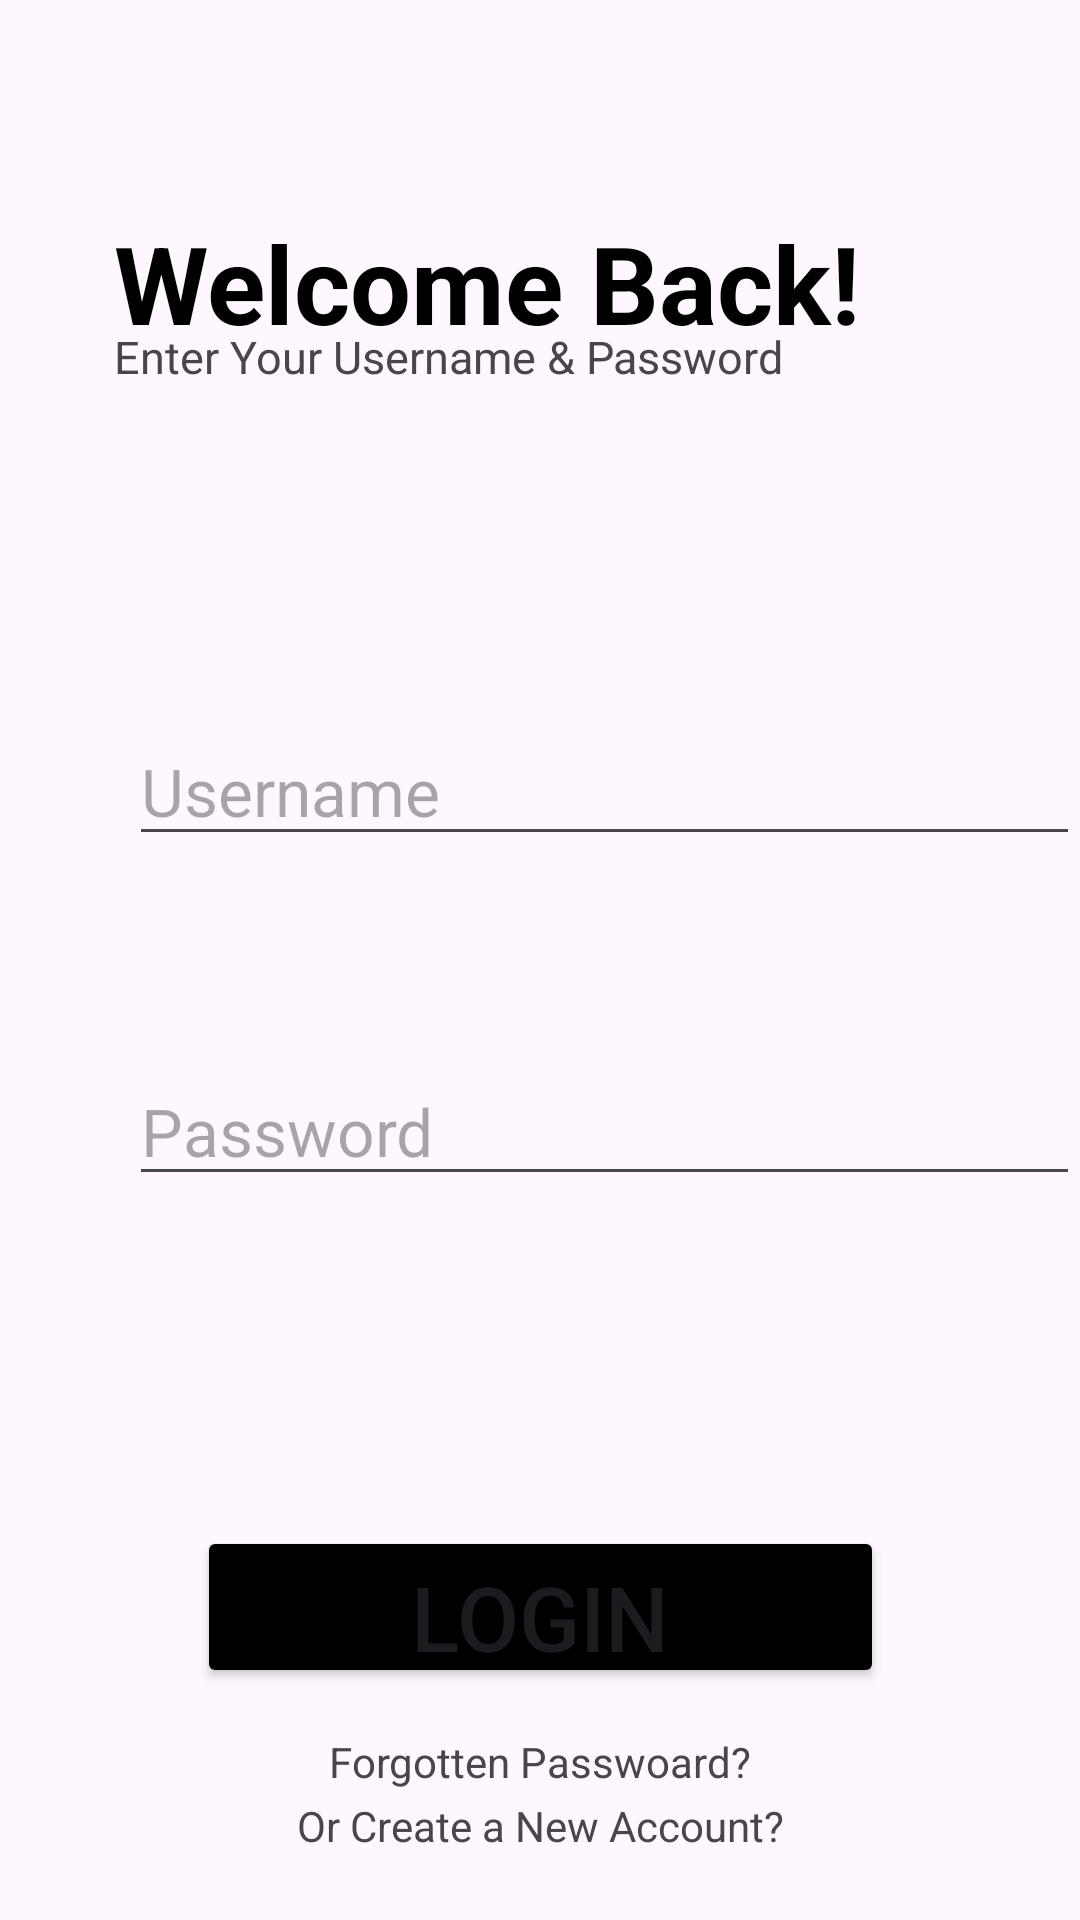

Here is an Android app screen rendered from its layout file. Give the layout XML and the strings, colors and styles it references.
<!-- AndroidManifest.xml: application theme Theme.PrimeProjectWTF -->
<!-- res/layout/activity_page2.xml -->
<?xml version="1.0" encoding="utf-8"?>
<androidx.constraintlayout.widget.ConstraintLayout xmlns:android="http://schemas.android.com/apk/res/android"
    xmlns:app="http://schemas.android.com/apk/res-auto"
    xmlns:tools="http://schemas.android.com/tools"
    android:layout_width="match_parent"
    android:layout_height="match_parent"
    tools:context=".LoginActivity">

    <ImageView
        android:id="@+id/background_image"
        android:layout_width="450dp"
        android:layout_height="565dp"
        android:src="@drawable/Union"
        app:layout_constraintEnd_toEndOf="parent"
        tools:ignore="MissingConstraints"
        tools:layout_editor_absoluteY="189dp" />

    <TextView
        android:id="@+id/welcome_back"
        android:layout_width="match_parent"
        android:layout_height="wrap_content"
        android:layout_marginLeft="38dp"
        android:paddingTop="70dp"
        android:text="Welcome Back!"
        android:textStyle="bold"
        android:textColor="@color/black"
        android:textSize="36dp"
        app:layout_constraintEnd_toEndOf="parent"
        app:layout_constraintStart_toStartOf="parent"
        app:layout_constraintTop_toTopOf="parent" />
    <TextView
        android:id="@+id/welcomeintro"
        android:layout_width="match_parent"
        android:layout_height="wrap_content"
        android:layout_marginLeft="38dp"
        android:layout_marginTop="-10dp"
        android:text="Enter Your Username &amp; Password"
        android:textSize="15dp"
        app:layout_constraintEnd_toEndOf="parent"
        app:layout_constraintStart_toStartOf="parent"
        app:layout_constraintTop_toBottomOf="@id/welcome_back" />
    <EditText
        android:id="@+id/username"
        android:layout_width="match_parent"
        android:layout_height="wrap_content"
        android:layout_marginLeft="43dp"
        android:layout_marginTop="110dp"
        android:hint="Username"
        android:textSize="22dp"
        app:layout_constraintEnd_toEndOf="parent"
        app:layout_constraintStart_toStartOf="parent"
        app:layout_constraintTop_toBottomOf="@id/welcomeintro" />

    <EditText
        android:id="@+id/password"
        android:layout_width="match_parent"
        android:layout_height="wrap_content"
        android:layout_marginLeft="43dp"
        android:layout_marginTop="67dp"
        android:hint="Password"
        android:textSize="22dp"
        app:layout_constraintEnd_toEndOf="parent"
        app:layout_constraintStart_toStartOf="parent"
        app:layout_constraintTop_toBottomOf="@id/username" />

    <Button
        android:id="@+id/JoinButton"
        android:layout_width="229dp"
        android:layout_height="54dp"
        android:layout_marginTop="110dp"
        android:text="LOGIN"
        android:textSize="30dp"
        android:backgroundTint="#000000"
        app:layout_constraintEnd_toEndOf="parent"
        app:layout_constraintStart_toStartOf="parent"
        app:layout_constraintTop_toBottomOf="@id/password" />
    <TextView
        android:id="@+id/forgotten_p"
        android:layout_width="wrap_content"
        android:layout_height="31dp"
        android:layout_marginTop="15dp"
        android:text="Forgotten Passwoard?"
        app:layout_constraintEnd_toEndOf="parent"
        app:layout_constraintStart_toStartOf="parent"
        app:layout_constraintTop_toBottomOf="@id/JoinButton" />
    <TextView
        android:id="@+id/createAccount"
        android:layout_width="wrap_content"
        android:layout_height="wrap_content"
        android:text="Or Create a New Account?"
        android:layout_marginTop="-10dp"
        app:layout_constraintEnd_toEndOf="parent"
        app:layout_constraintStart_toStartOf="parent"
        app:layout_constraintTop_toBottomOf="@id/forgotten_p" />
</androidx.constraintlayout.widget.ConstraintLayout>
<!-- resources referenced by this layout -->
<resources>
  <style name="Theme.PrimeProjectWTF" parent="Base.Theme.PrimeProjectWTF" />
  <style name="Base.Theme.PrimeProjectWTF" parent="Theme.Material3.DayNight.NoActionBar">
          
          
      </style>
  <!-- not gathered from this repository: default colours our renderer supplied (Android Studio template values) -->
  <color name="black">#FF000000</color>
</resources>
